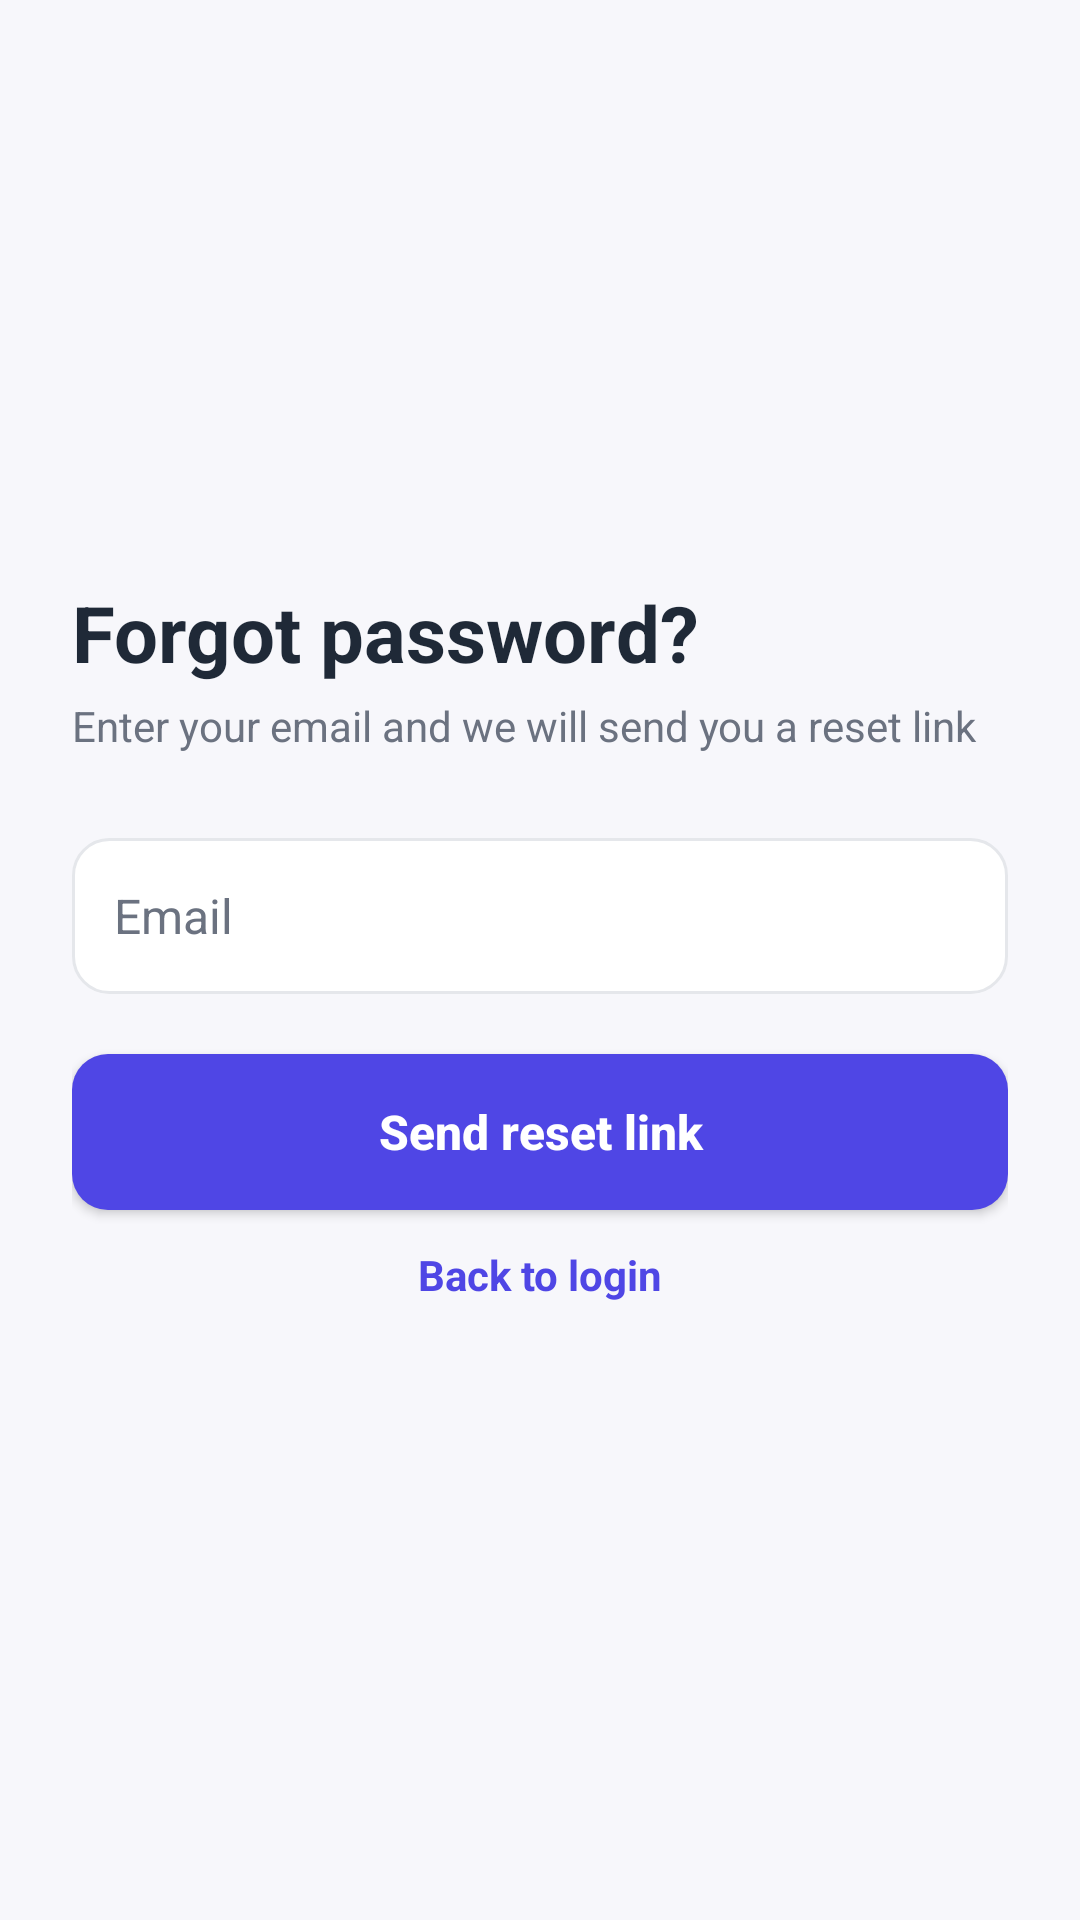

This screen was rendered from an Android layout file. Write that file and the resources it references.
<!-- AndroidManifest.xml: application theme Theme.LocalLink -->
<!-- res/layout/activity_forgot_password.xml -->
<?xml version="1.0" encoding="utf-8"?>

<LinearLayout xmlns:android="http://schemas.android.com/apk/res/android"
    android:layout_width="match_parent"
    android:layout_height="match_parent"
    android:gravity="center_vertical"
    android:orientation="vertical"
    android:padding="@dimen/screen_padding">

    <TextView
        style="@style/LocalLink.Title"
        android:layout_width="match_parent"
        android:layout_height="wrap_content"
        android:text="@string/forgot_title" />

    <TextView
        style="@style/LocalLink.Subtitle"
        android:layout_width="match_parent"
        android:layout_height="wrap_content"
        android:layout_marginTop="4dp"
        android:text="@string/forgot_subtitle" />

    <EditText
        android:id="@+id/etEmail"
        style="@style/LocalLink.Input"
        android:layout_marginTop="28dp"
        android:hint="@string/hint_email"
        android:imeOptions="actionDone"
        android:inputType="textEmailAddress" />

    <Button
        android:id="@+id/btnSendReset"
        style="@style/LocalLink.Button"
        android:text="@string/btn_send_reset" />

    <TextView
        style="@style/LocalLink.Link"
        android:onClick="goToLogin"
        android:text="@string/link_back_login" />
</LinearLayout>
<!-- resources referenced by this layout -->
<resources>
  <dimen name="screen_padding">24dp</dimen>
  <string name="btn_send_reset">Send reset link</string>
  <string name="forgot_subtitle">Enter your email and we will send you a reset link</string>
  <string name="forgot_title">Forgot password?</string>
  <string name="hint_email">Email</string>
  <string name="link_back_login">Back to login</string>
  <style name="LocalLink.Button" parent="LocalLink.Text">
          <item name="android:layout_width">match_parent</item>
          <item name="android:layout_height">52dp</item>
          <item name="android:layout_marginTop">20dp</item>
          <item name="android:background">@drawable/bg_button</item>
          <item name="android:textColor">@color/on_primary</item>
          <item name="android:textStyle">bold</item>
          <item name="android:textAllCaps">false</item>
      </style>
  <style name="LocalLink.Input" parent="LocalLink.Text">
          <item name="android:layout_width">match_parent</item>
          <item name="android:layout_height">wrap_content</item>
          <item name="android:minHeight">52dp</item>
          <item name="android:layout_marginTop">@dimen/field_gap</item>
          <item name="android:padding">14dp</item>
          <item name="android:background">@drawable/bg_input</item>
          <item name="android:textColorHint">@color/text_secondary</item>
      </style>
  <style name="LocalLink.Link" parent="LocalLink.Text">
          <item name="android:layout_width">match_parent</item>
          <item name="android:layout_height">wrap_content</item>
          <item name="android:gravity">center</item>
          <item name="android:padding">12dp</item>
          <item name="android:textColor">@color/primary</item>
          <item name="android:textSize">@dimen/text_small</item>
          <item name="android:textStyle">bold</item>
          <item name="android:clickable">true</item>
          <item name="android:focusable">true</item>
      </style>
  <style name="LocalLink.Subtitle" parent="LocalLink.Text">
          <item name="android:textColor">@color/text_secondary</item>
          <item name="android:textSize">@dimen/text_small</item>
      </style>
  <style name="LocalLink.Title" parent="LocalLink.Text">
          <item name="android:textSize">@dimen/text_title</item>
          <item name="android:textStyle">bold</item>
      </style>
  <style name="LocalLink.Text" parent="">
          <item name="android:textColor">@color/text_primary</item>
          <item name="android:textSize">@dimen/text_body</item>
      </style>
  <!-- drawable bg_button (drawable) -->
  <?xml version="1.0" encoding="utf-8"?>
  
  <selector xmlns:android="http://schemas.android.com/apk/res/android">
      <item android:state_pressed="true">
          <shape android:shape="rectangle">
              <solid android:color="@color/primary_dark" />
              <corners android:radius="12dp" />
          </shape>
      </item>
      <item>
          <shape android:shape="rectangle">
              <solid android:color="@color/primary" />
              <corners android:radius="12dp" />
          </shape>
      </item>
  </selector>
  <color name="on_primary">#FFFFFF</color>
  <dimen name="field_gap">12dp</dimen>
  <!-- drawable bg_input (drawable) -->
  <?xml version="1.0" encoding="utf-8"?>
  
  <shape xmlns:android="http://schemas.android.com/apk/res/android" android:shape="rectangle">
      <solid android:color="@color/surface" />
      <stroke android:width="1dp" android:color="@color/stroke" />
      <corners android:radius="12dp" />
  </shape>
  <color name="text_secondary">#6B7280</color>
  <color name="primary">#4F46E5</color>
  <dimen name="text_small">14sp</dimen>
  <dimen name="text_title">26sp</dimen>
  <color name="primary_dark">#3730A3</color>
  <color name="background">#F7F7FB</color>
  <color name="text_primary">#1F2937</color>
  <dimen name="text_body">16sp</dimen>
  <color name="surface">#FFFFFF</color>
  <color name="stroke">#E5E7EB</color>
</resources>
